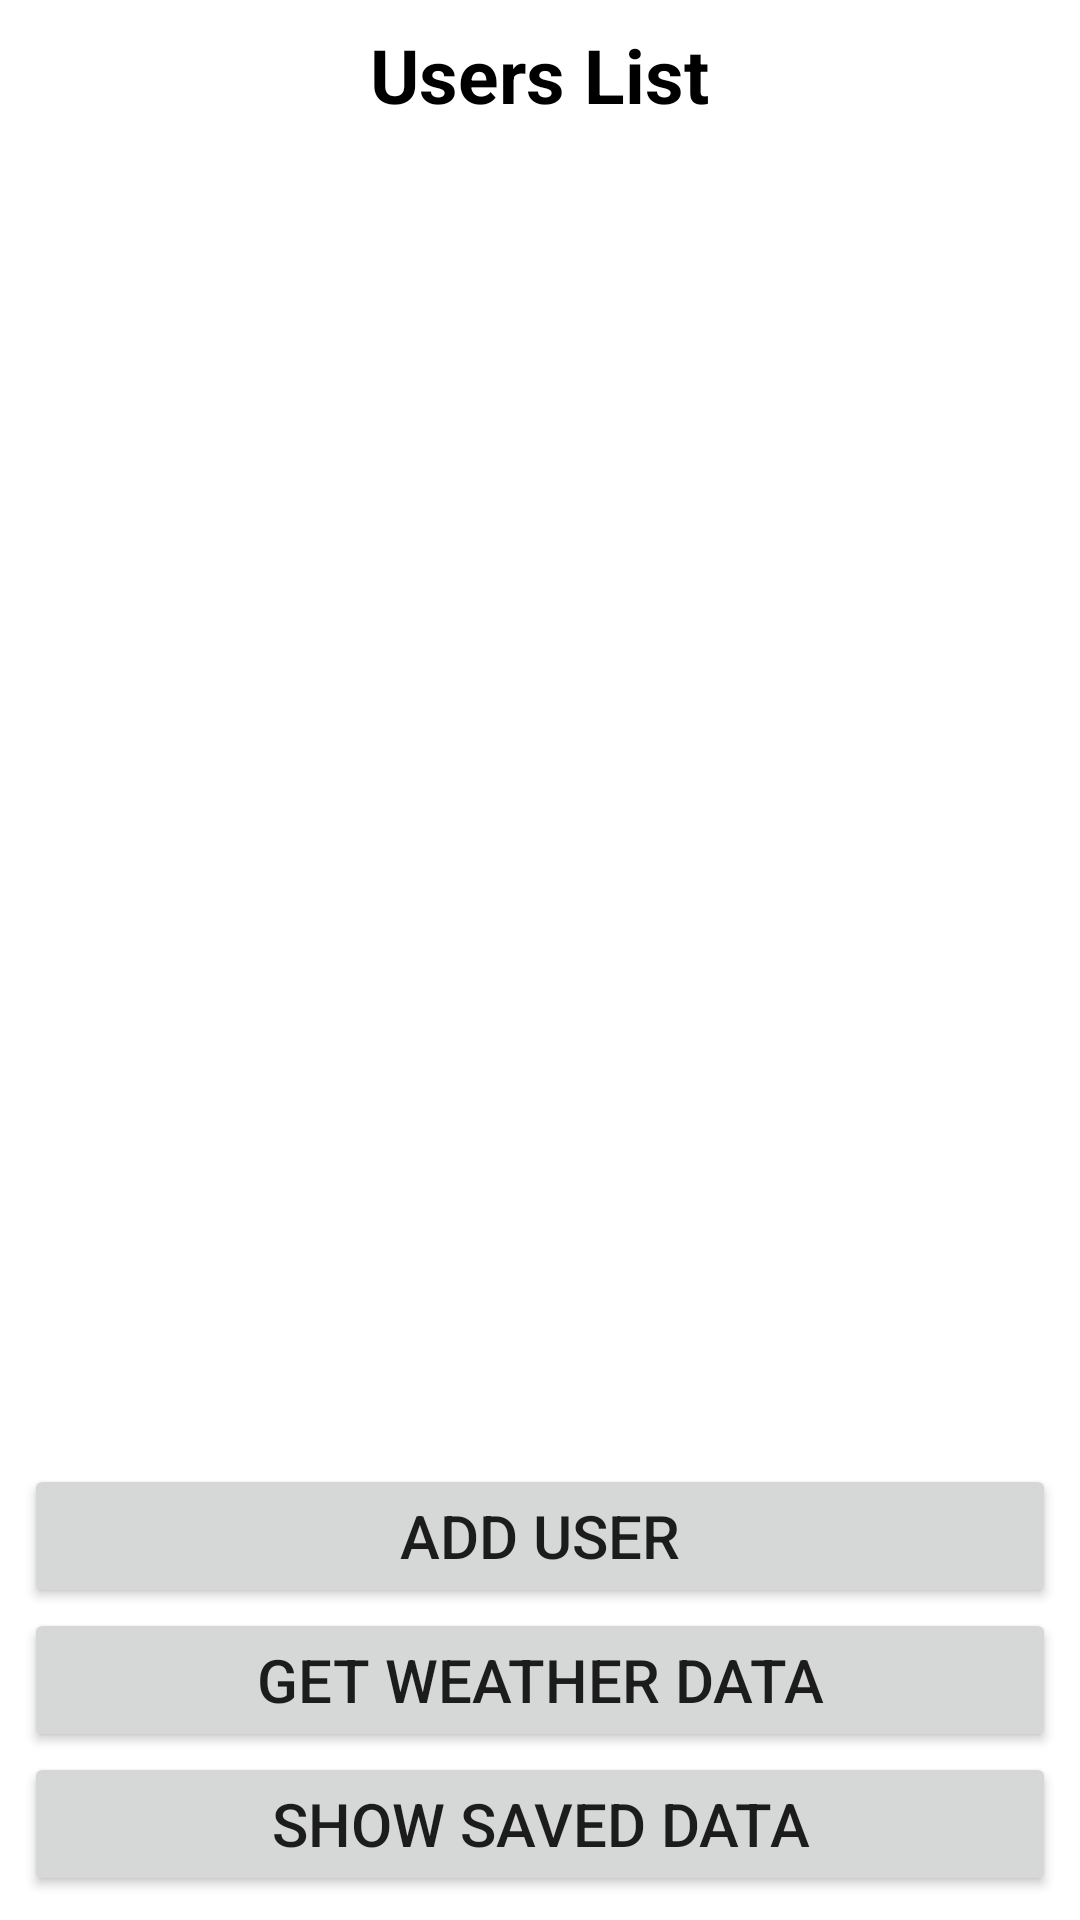

Here is an Android app screen rendered from its layout file. Give the layout XML and the strings, colors and styles it references.
<!-- AndroidManifest.xml: application theme Theme.UsersFirebasetask -->
<!-- res/layout/activity_users_list.xml -->
<?xml version="1.0" encoding="utf-8"?>
<LinearLayout xmlns:android="http://schemas.android.com/apk/res/android"
    xmlns:tools="http://schemas.android.com/tools"
    android:layout_width="match_parent"
    android:layout_height="match_parent"
    android:orientation="vertical"
    android:padding="8dp"
    tools:context=".UsersListActivity">

    <TextView
        android:layout_width="wrap_content"
        android:layout_height="wrap_content"
        android:text="Users List"
        android:textColor="#000000"
        android:textSize="25sp"
        android:textStyle="bold"
        android:layout_gravity="center_horizontal"
        android:layout_marginBottom="8dp"/>

    <ListView
        android:id="@+id/list_users"
        android:layout_width="match_parent"
        android:layout_height="wrap_content"
        android:layout_weight="1"
        android:layout_marginBottom="8dp"
        android:layout_marginTop="8dp"/>


    <Button
        android:id="@+id/btn_add_user"
        android:layout_width="match_parent"
        android:layout_height="wrap_content"
        android:text="Add User"
        android:textSize="20sp"/>

    <Button
        android:id="@+id/btn_get_weather_data"
        android:layout_width="match_parent"
        android:layout_height="wrap_content"
        android:text="Get Weather Data"
        android:textSize="20sp"/>

    <Button
        android:id="@+id/btn_show_saved_data"
        android:layout_width="match_parent"
        android:layout_height="wrap_content"
        android:text="Show saved data"
        android:textSize="20sp"/>

</LinearLayout>
<!-- resources referenced by this layout -->
<resources>
  <style name="Theme.UsersFirebasetask" parent="Theme.MaterialComponents.DayNight.DarkActionBar">
          
          <item name="colorPrimary">@color/purple_500</item>
          <item name="colorPrimaryVariant">@color/purple_700</item>
          <item name="colorOnPrimary">@color/white</item>
          
          <item name="colorSecondary">@color/teal_200</item>
          <item name="colorSecondaryVariant">@color/teal_700</item>
          <item name="colorOnSecondary">@color/black</item>
          
          <item name="android:statusBarColor" tools:targetApi="l">?attr/colorPrimaryVariant</item>
          
      </style>
  <!-- not gathered from this repository: default colours our renderer supplied (Android Studio template values) -->
  <color name="purple_500">#FF6200EE</color>
  <color name="purple_700">#FF3700B3</color>
  <color name="teal_200">#FF03DAC5</color>
  <color name="teal_700">#FF018786</color>
  <color name="black">#FF000000</color>
  <color name="white">#FFFFFFFF</color>
</resources>
